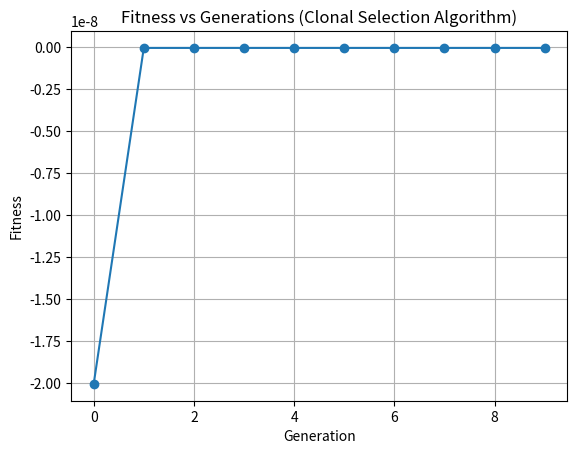

Reproduce this figure in Python.
import random
import matplotlib.pyplot as plt

# -------------------------------
# 1. Fitness Function (Minimization → Maximization)
# -------------------------------
def fitness(x):
    return -x ** 2   # maximize this → minimizes x²

# -------------------------------
# 2. Initialize Population
# -------------------------------
def init_population(size, lower, upper):
    return [random.uniform(lower, upper) for _ in range(size)]

# -------------------------------
# 3. Mutation (Adaptive)
# -------------------------------
def mutate(x, lower, upper, mutation_rate):
    mutation_strength = (upper - lower) * mutation_rate
    x = x + random.uniform(-mutation_strength, mutation_strength)
    return max(lower, min(x, upper))

# -------------------------------
# 4. Clone and Mutate
# -------------------------------
def clone_and_mutate(population, clone_factor, lower, upper):
    clones = []
    max_fit = max(fitness(x) for x in population)

    for x in population:
        # Avoid division by zero
        if max_fit == 0:
            num_clones = clone_factor
        else:
            num_clones = int(clone_factor * (fitness(x) / max_fit))

        num_clones = max(1, num_clones)  # at least 1 clone

        for _ in range(num_clones):
            mutation_rate = 1 / (abs(fitness(x)) + 1)  # better → less mutation
            mutated = mutate(x, lower, upper, mutation_rate)
            clones.append(mutated)

    return clones

# -------------------------------
# 5. Selection (Best Individuals)
# -------------------------------
def select_best(population, size):
    return sorted(population, key=fitness, reverse=True)[:size]

# -------------------------------
# 6. Add Random Cells (Diversity)
# -------------------------------
def add_random(population, lower, upper, num_random):
    for _ in range(num_random):
        population.append(random.uniform(lower, upper))
    return population

# -------------------------------
# 7. Parameters
# -------------------------------
POP_SIZE = 5
GENERATIONS = 10
CLONE_FACTOR = 3
LOWER, UPPER = -10, 10

# -------------------------------
# 8. Run Algorithm
# -------------------------------
population = init_population(POP_SIZE, LOWER, UPPER)
best_fitness_history = []

for gen in range(GENERATIONS):
    clones = clone_and_mutate(population, CLONE_FACTOR, LOWER, UPPER)

    combined = population + clones

    # Add diversity
    combined = add_random(combined, LOWER, UPPER, 2)

    # Select best antibodies
    population = select_best(combined, POP_SIZE)

    best = population[0]
    best_fitness_history.append(fitness(best))

    print(f"Generation {gen+1}, Best Solution: {best:.4f}, Fitness: {fitness(best):.4f}")

# -------------------------------
# 9. Final Result
# -------------------------------
print("\nFinal Best Solution:", population[0])
print("Final Fitness:", fitness(population[0]))

# -------------------------------
# 10. Plot
# -------------------------------
plt.plot(best_fitness_history, marker='o')
plt.title("Fitness vs Generations (Clonal Selection Algorithm)")
plt.xlabel("Generation")
plt.ylabel("Fitness")
plt.grid()
plt.show()
